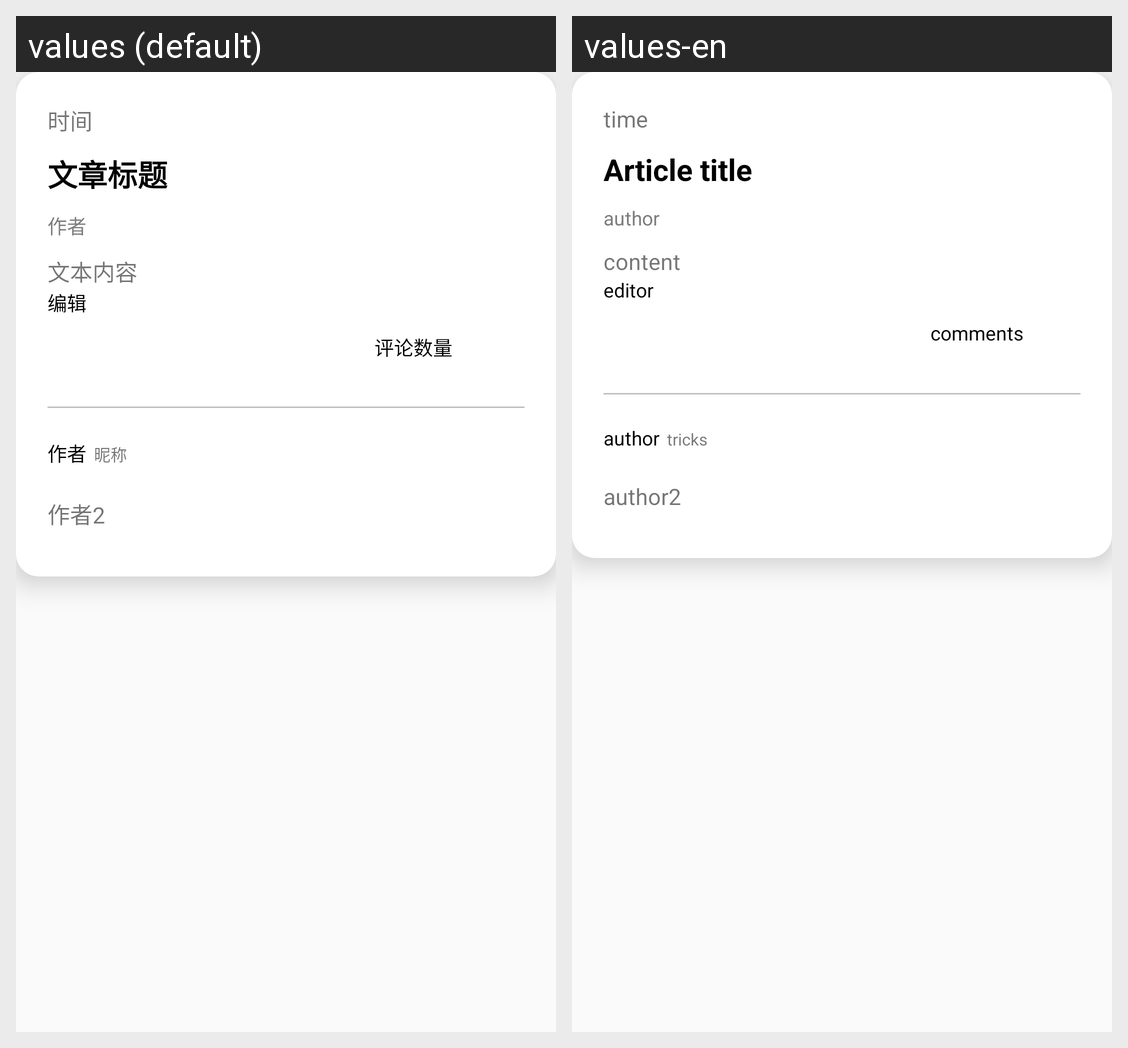

Locale-by-locale string values for the Android screen shown in this grid:
Android screen res/layout/article_fragment_item.xml rendered under 2 locales, left to right: values (default), values-en. Device: Nexus 5 (rendered at 1080×1920; each locale shown at half size, 540×960, under a caption strip naming it); theme AppTheme.
Strings drawn on this screen, with the default value and each locale's value (text and hints the layout hard-codes, and strings that could not be matched under every locale, appear in the picture but are not listed):

article_fragment_item_date
  values: 时间
  values-en: time

article_fragment_item_title
  values: 文章标题
  values-en: Article title

article_fragment_item_author
  values: 作者
  values-en: author

article_fragment_item_content
  values: 文本内容
  values-en: content

article_fragment_item_editor
  values: 编辑
  values-en: editor

article_fragment_item_commont
  values: 评论数量
  values-en: comments

article_fragment_item_buttom_author
  values: 作者
  values-en: author

article_fragment_item_trick
  values: 昵称
  values-en: tricks

article_fragment_item_author2
  values: 作者2
  values-en: author2
